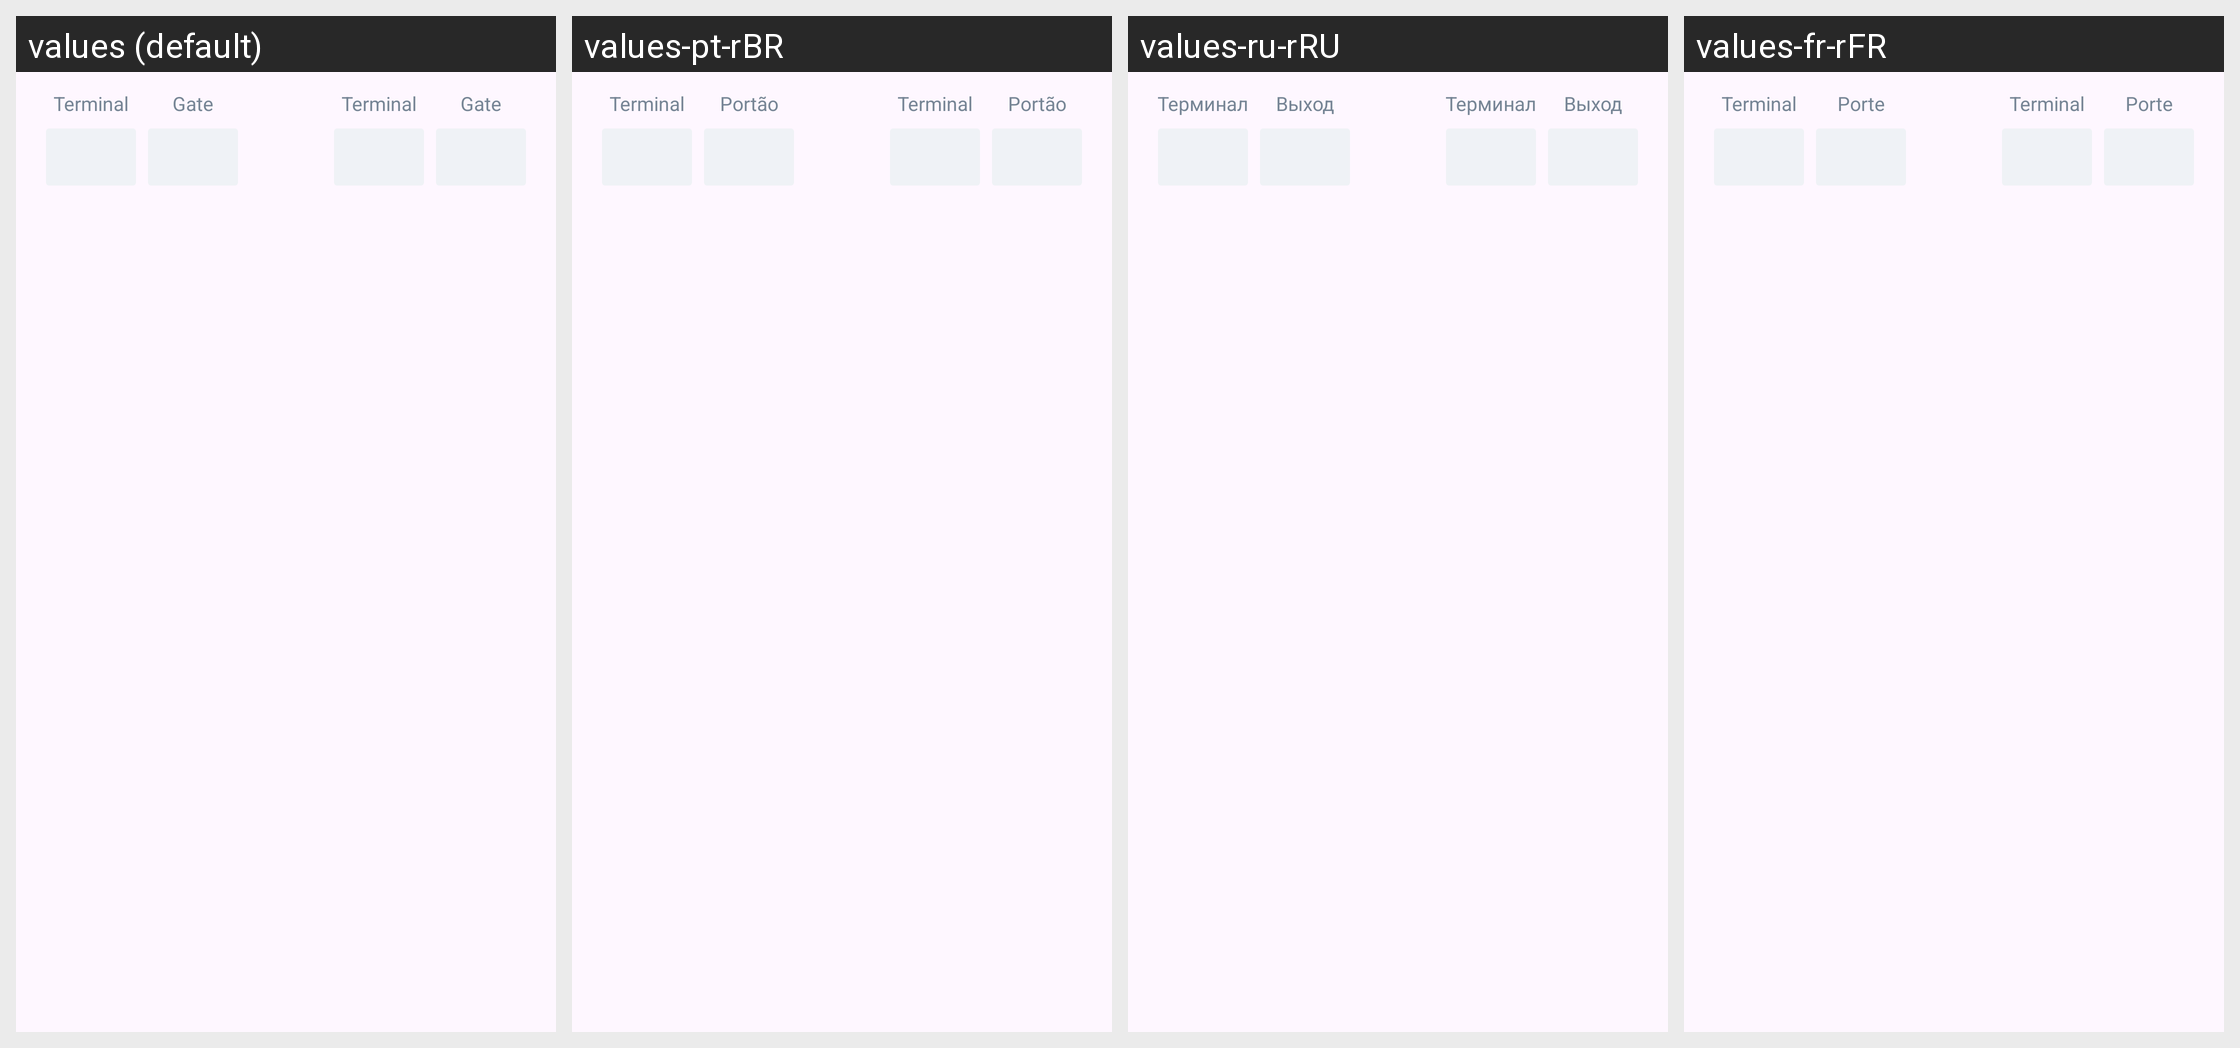

The same Android screen rendered under several of its app's locales, left to right. List the strings drawn on it with the default value and each locale's translation.
Android screen res/layout/flight_details_v2_terminalgate.xml rendered under 4 locales, left to right: values (default), values-pt-rBR, values-ru-rRU, values-fr-rFR. Device: Nexus 5 (rendered at 1080×1920; each locale shown at half size, 540×960, under a caption strip naming it); theme AppTheme.
Other locales in the repository, not shown: values-af, values-am, values-ar, values-as, values-az, values-be, values-bg, values-bg-rBG, values-bn, values-bs, values-ca, values-ca-rES, values-cs, values-cs-rCS, values-da, values-da-rDK, values-de, values-de-rDE, values-el, values-el-rEL, values-en-rAU, values-en-rCA, values-en-rGB, values-en-rIN, values-en-rXC, values-es, values-es-rES, values-es-rMX, values-es-rUS, values-et, values-et-rET, values-eu, values-fa, values-fi, values-fi-rFI, values-fr, values-fr-rCA, values-gl, values-gu, values-hi, values-hr, values-hr-rHR, values-hu, values-hu-rHU, values-hy, values-in, values-is, values-is-rIS, values-it, values-it-rIT, values-iw, values-ja, values-ja-rJP, values-ka, values-kk, values-km, values-kn, values-ko, values-ko-rKR, values-ky, values-lo, values-lt, values-lt-rLT, values-lv, values-lv-rLV, values-mk, values-ml, values-mn, values-mr, values-ms, values-my, values-nb, values-ne, values-nl, values-nl-rNL, values-no, values-no-rNO, values-or, values-pa, values-pl, values-pl-rPL, values-pt, values-pt-rPT, values-ro, values-ro-rRO, values-ru, values-si, values-sk, values-sk-rSK, values-sl, values-sl-rSL, values-sq, values-sq-rAL, values-sr, values-sr-rCS, values-sv, values-sv-rSE, values-sw, values-ta, values-te, values-th, values-th-rTH, values-tl, values-tr, values-tr-rTR, values-uk, values-ur, values-uz, values-vi, values-vi-rVN, values-zh-rCN, values-zh-rHK, values-zh-rTW, values-zu.
Strings drawn on this screen, with the default value and each locale's value (text and hints the layout hard-codes, and strings that could not be matched under every locale, appear in the picture but are not listed):

terminal.title
  values: Terminal
  values-pt-rBR: Terminal
  values-ru-rRU: Терминал
  values-fr-rFR: Terminal

gate.title
  values: Gate
  values-pt-rBR: Portão
  values-ru-rRU: Выход
  values-fr-rFR: Porte
